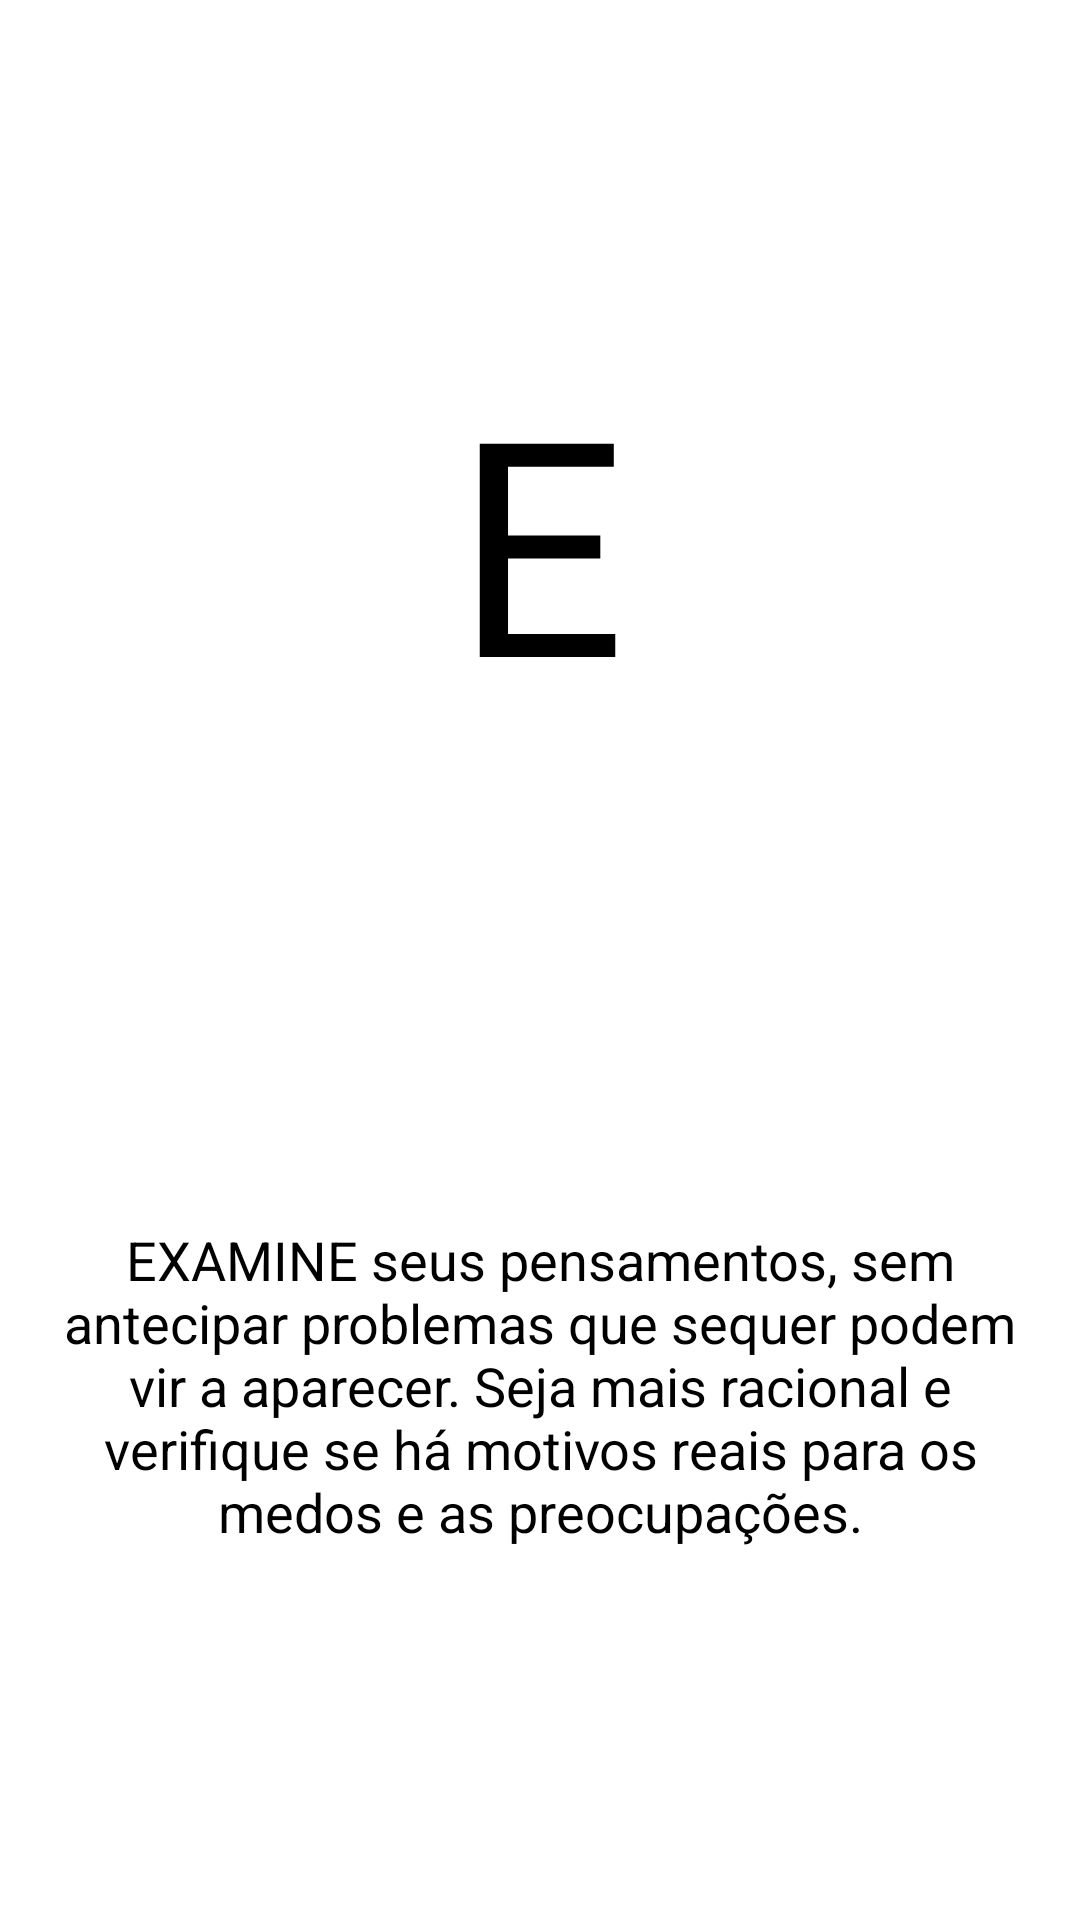

Here is an Android app screen rendered from its layout file. Give the layout XML and the strings, colors and styles it references.
<!-- AndroidManifest.xml: application theme AppTheme.NoActionBar -->
<!-- res/layout/fragment_acalme_se_e.xml -->
<?xml version="1.0" encoding="utf-8"?>
<LinearLayout xmlns:android="http://schemas.android.com/apk/res/android"
    xmlns:tools="http://schemas.android.com/tools"
    android:layout_width="match_parent"
    android:layout_height="match_parent"
    android:orientation="vertical"
    android:weightSum="5"
    tools:context=".Acalme_se_e">

    

    <Space
        android:layout_width="match_parent"
        android:layout_height="wrap_content"
        android:layout_weight="1" />

    <TextView
        android:id="@+id/lblTituloAcalmeseE"
        android:layout_width="match_parent"
        android:layout_height="wrap_content"
        android:layout_weight="1"
        android:gravity="center"
        android:text="E"
        android:textColor="@android:color/black"
        android:textSize="100sp" />

    <Space
        android:layout_width="match_parent"
        android:layout_height="wrap_content"
        android:layout_weight="1" />

    <TextView
        android:id="@+id/lblDescricaoAcalmeseE"
        android:layout_width="match_parent"
        android:layout_height="wrap_content"
        android:layout_weight="1"
        android:gravity="center"
        android:padding="10dp"
        android:text="@string/descricao_e"
        android:textSize="18sp" />

    <Space
        android:layout_width="match_parent"
        android:layout_height="wrap_content"
        android:layout_weight="1" />
</LinearLayout>
<!-- resources referenced by this layout -->
<resources>
  <string name="descricao_e">EXAMINE seus pensamentos, sem antecipar problemas que sequer podem vir a aparecer. Seja mais racional e verifique se há motivos reais para os medos e as preocupações.</string>
</resources>
